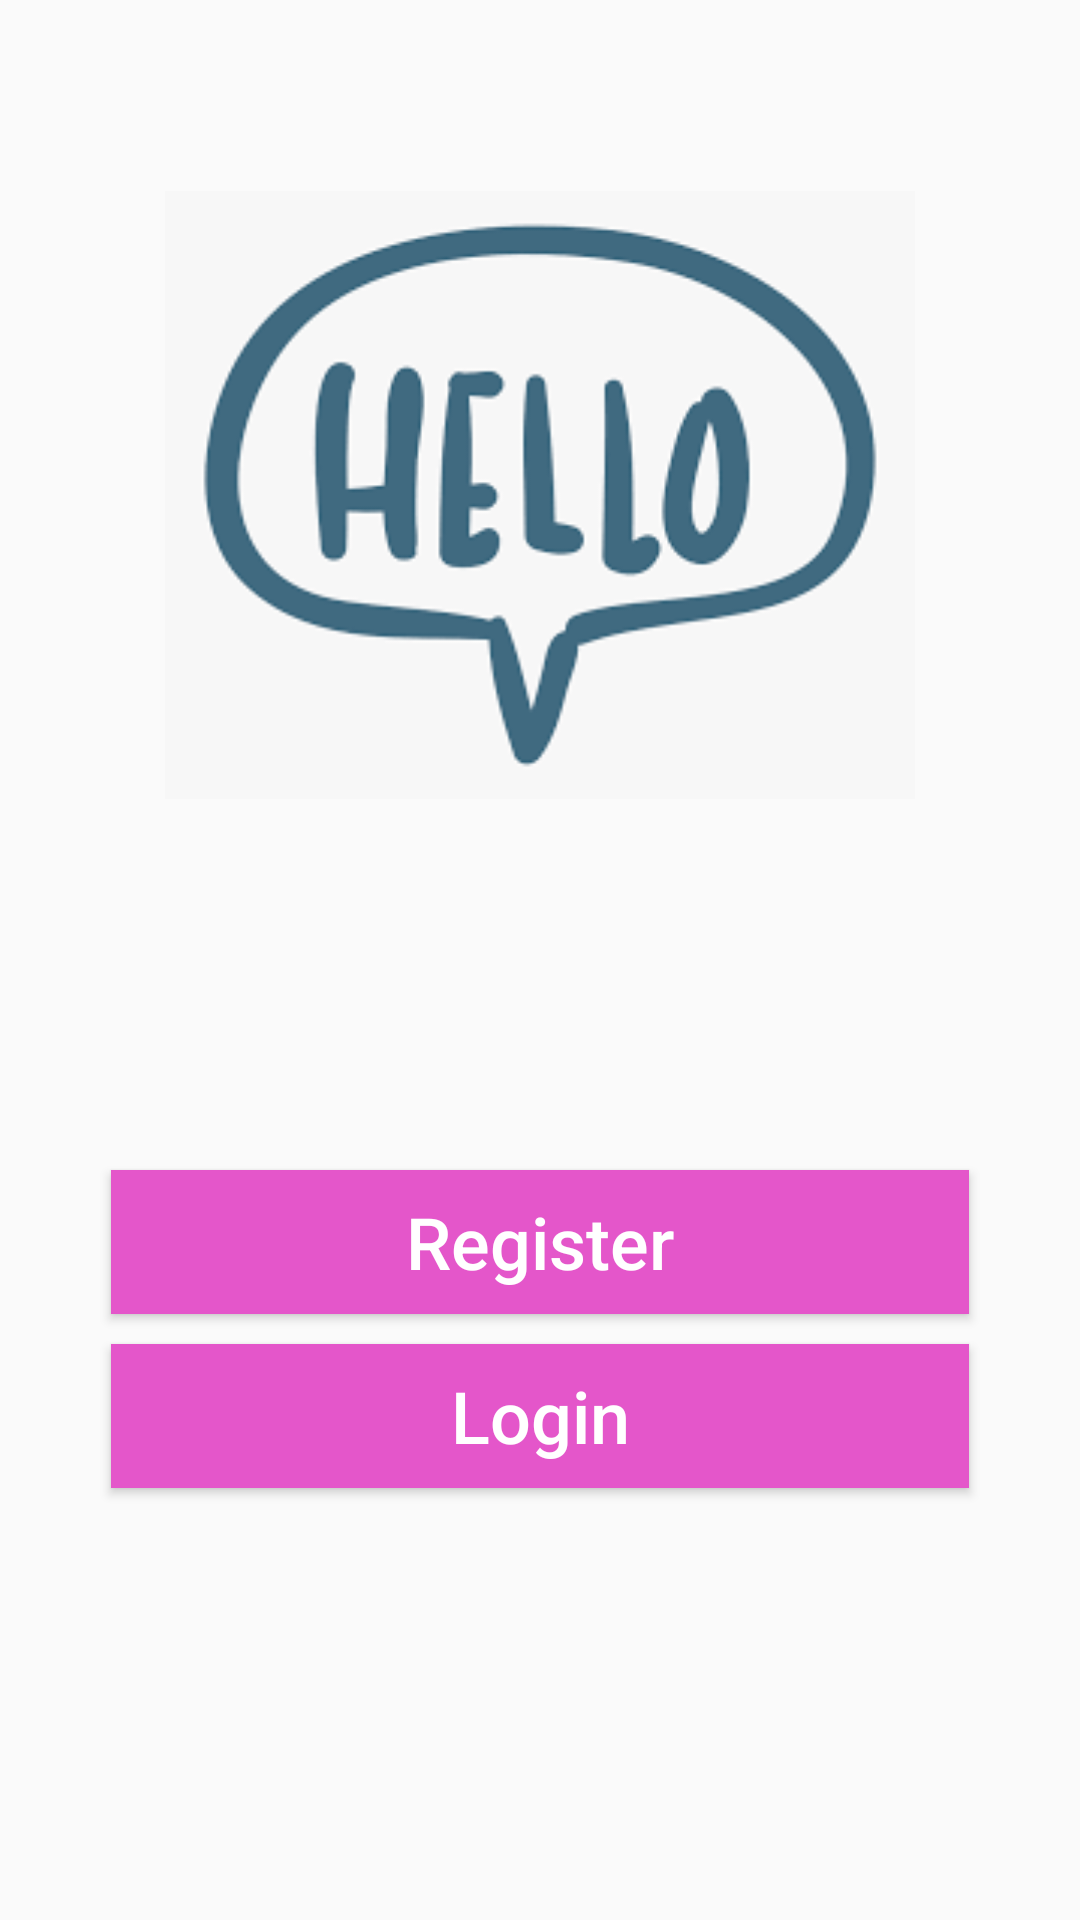

Here is an Android app screen rendered from its layout file. Give the layout XML and the strings, colors and styles it references.
<!-- AndroidManifest.xml: application theme AppTheme -->
<!-- res/layout/activity_main.xml -->
<?xml version="1.0" encoding="utf-8"?>
<RelativeLayout xmlns:android="http://schemas.android.com/apk/res/android"
    xmlns:app="http://schemas.android.com/apk/res-auto"
    xmlns:tools="http://schemas.android.com/tools"
    android:layout_width="match_parent"
    android:layout_height="match_parent"
    tools:context=".MainActivity"
    android:padding="20dp">

    <ImageView
        android:id="@+id/hello_image"
        android:layout_width="250dp"
        android:layout_height="250dp"
        android:src="@drawable/register_photo"
        android:layout_centerHorizontal="true"
        android:layout_marginTop="20dp" />

    <Button
        android:id="@+id/register_button"
        android:text="Register"
        android:layout_width="match_parent"
        android:layout_height="wrap_content"
        android:layout_below="@+id/hello_image"
        android:padding="4dp"
        android:layout_marginTop="100dp"
        android:layout_marginLeft="17dp"
        android:layout_marginRight="17dp"
        android:textAllCaps="false"
        android:textSize="24sp"
        android:textColor="@android:color/background_light"
        android:background="@drawable/buttons"/>

    <Button
        android:id="@+id/login_button"
        android:text="Login"
        android:layout_width="match_parent"
        android:layout_height="wrap_content"
        android:layout_below="@+id/register_button"
        android:padding="4dp"
        android:layout_marginTop="10dp"
        android:layout_marginLeft="17dp"
        android:layout_marginRight="17dp"
        android:textAllCaps="false"
        android:textSize="24sp"
        android:textColor="@android:color/background_light"
        android:background="@drawable/buttons"/>

</RelativeLayout>
<!-- resources referenced by this layout -->
<resources>
  <!-- drawable buttons (drawable) -->
  <?xml version="1.0" encoding="utf-8"?>
  <shape xmlns:android="http://schemas.android.com/apk/res/android">
  
      <solid
          android:color="#E456CA">
  
      </solid>
  
  </shape>
  <!-- drawable register_photo: png bitmap (drawable, 5792 bytes) -->
  <style name="AppTheme" parent="Theme.AppCompat.Light.DarkActionBar">
          
          <item name="colorPrimary">#B33BA3</item>
          <item name="colorPrimaryDark">#871B85</item>
          <item name="colorAccent">#DAA7D9</item>
      </style>
</resources>
